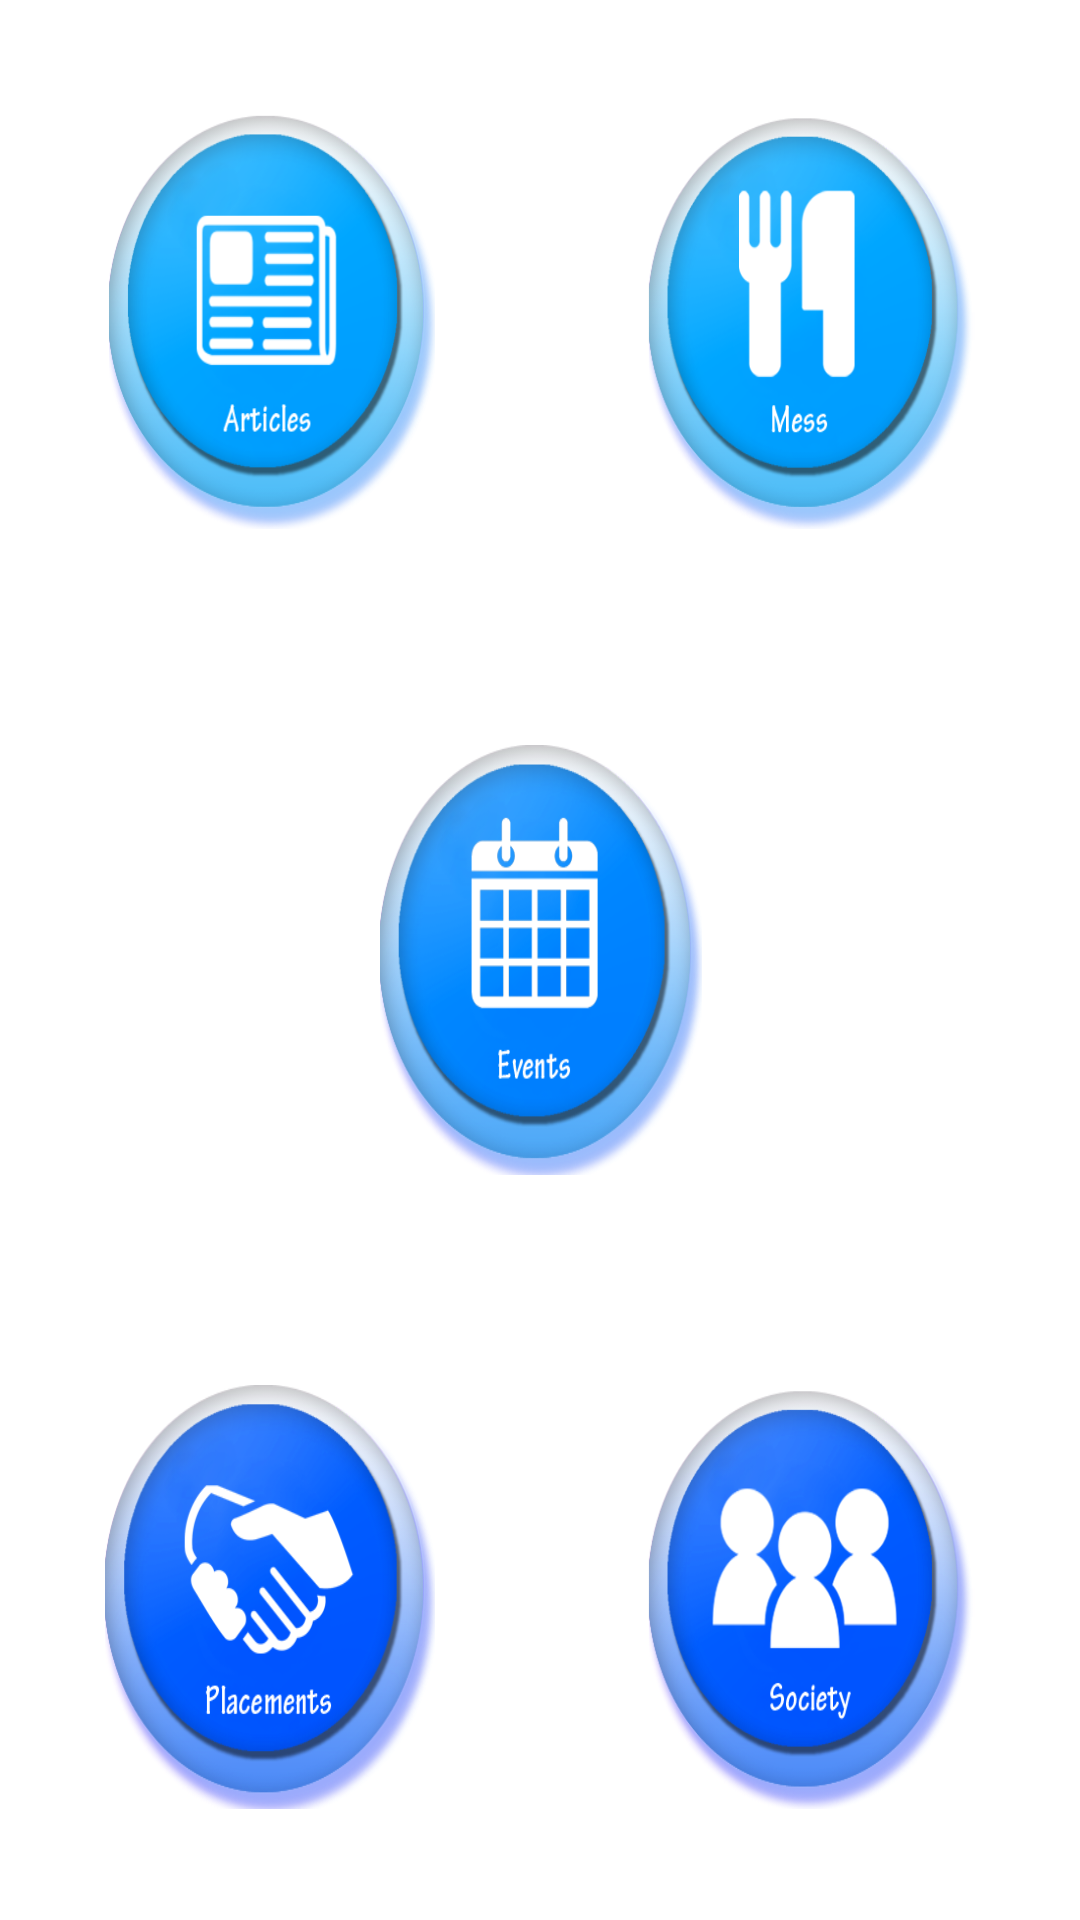

Reconstruct the res/layout file that produces this screen, plus the resources it refers to.
<!-- AndroidManifest.xml: fallback theme Theme.MaterialComponents.DayNight.NoActionBar -->
<!-- res/layout/mainpage.xml -->
<?xml version="1.0" encoding="utf-8"?>
<FrameLayout xmlns:android="http://schemas.android.com/apk/res/android"
    xmlns:tools="http://schemas.android.com/tools"
    android:layout_width="match_parent"
    android:layout_height="match_parent"
    tools:context="com.warkahot.nitjcompanion.MainActivity">

<LinearLayout
    android:orientation="vertical"
    android:layout_width="match_parent"
    android:background="@drawable/background"
    android:layout_height="match_parent">


    <LinearLayout
        android:layout_width="match_parent"
        android:orientation="horizontal"
        android:layout_weight="1"
        android:layout_height="match_parent">

        <LinearLayout
            android:layout_width="match_parent"
            android:orientation="vertical"
            android:paddingTop="2sp" android:paddingBottom="2sp"
            android:layout_height="match_parent"
            android:layout_weight="1"
            >

            <Button
                android:layout_width="match_parent"
                android:layout_margin="35dp"
                android:layout_height="match_parent"
                android:background="@drawable/news_button"
                android:id="@+id/news_button"
                />

        </LinearLayout>




        <LinearLayout
            android:layout_width="match_parent"
            android:orientation="vertical"
                       android:paddingTop="2sp"     android:paddingBottom="2sp"
            android:layout_height="match_parent"
            android:layout_weight="1"
            >

            <Button
                android:layout_width="match_parent"
                android:layout_height="match_parent"
                android:layout_margin="35dp"
                android:background="@drawable/doubts_button"
                android:id="@+id/doubts_button" />

        </LinearLayout>

    </LinearLayout>

    <LinearLayout
        android:layout_width="match_parent"
        android:orientation="horizontal"
        android:layout_weight="1"
        android:layout_height="match_parent">

        <LinearLayout
            android:layout_width="match_parent"
            android:layout_height="match_parent"

            android:layout_weight=".25"
            android:orientation="vertical"
            >
            <RelativeLayout
                android:layout_width="match_parent"
                android:layout_height="match_parent">




            </RelativeLayout>


        </LinearLayout>

        <LinearLayout
            android:layout_width="match_parent"
            android:layout_weight=".17"
            android:orientation="vertical"
            android:layout_height="match_parent">
            <RelativeLayout
                android:layout_width="match_parent"
                android:layout_height="match_parent">

                <Button
                    android:layout_width="match_parent"
                    android:layout_margin="35dp"
                    android:layout_height="match_parent"
                    android:background="@drawable/events_button"
                    android:id="@+id/events_button" />

            </RelativeLayout>


        </LinearLayout>


        <LinearLayout
            android:layout_width="match_parent"
            android:layout_height="match_parent"
            android:orientation="vertical"
            android:layout_weight=".25">

            <RelativeLayout
                android:layout_width="match_parent"
                android:layout_height="match_parent">


            </RelativeLayout>
        </LinearLayout>

    </LinearLayout>

    <LinearLayout
        android:layout_width="match_parent"
        android:orientation="horizontal"
        android:layout_weight="1"
        android:layout_height="match_parent">

        <LinearLayout
            android:layout_width="match_parent"
            android:layout_height="match_parent"
            android:paddingBottom="2sp"
            android:orientation="vertical"
            android:layout_weight="1"
            >


            <Button
                android:layout_width="match_parent"
                android:layout_height="match_parent"
                android:layout_margin="35dp"
                android:background="@drawable/placements_button"
                android:id="@+id/placements_button" />



        </LinearLayout>


        <LinearLayout
            android:layout_width="match_parent"
            android:orientation="vertical"
            android:layout_height="match_parent"
                        android:paddingBottom="2sp"
            android:layout_weight="1"
            >



            <Button
                android:layout_width="match_parent"
                android:layout_margin="35dp"
                android:layout_height="match_parent"
                android:background="@drawable/share_button"
                android:id="@+id/rating_buton" />



        </LinearLayout>

    </LinearLayout>

</LinearLayout>
    </FrameLayout>
<!-- resources referenced by this layout -->
<resources>
  <!-- drawable doubts_button (drawable) -->
  <?xml version="1.0" encoding="utf-8"?>
  <selector xmlns:android="http://schemas.android.com/apk/res/android">
      <item android:drawable="@drawable/mess_unpressed"
          android:state_pressed="false"
          />
      <item android:drawable="@drawable/mess_pressed"
          android:state_focused="true"
          />
      <item android:drawable="@drawable/mess_pressed"
          android:state_pressed="true"
          />
  
  </selector>
  <!-- drawable events_button (drawable) -->
  <?xml version="1.0" encoding="utf-8"?>
  <selector xmlns:android="http://schemas.android.com/apk/res/android">
      <item android:drawable="@drawable/events_unpressed"
          android:state_pressed="false"
          />
      <item android:drawable="@drawable/events_pressed"
          android:state_focused="true"
          />
      <item android:drawable="@drawable/events_pressed"
          android:state_pressed="true"
          />
  
  </selector>
  <!-- drawable news_button (drawable) -->
  <?xml version="1.0" encoding="utf-8"?>
  <selector xmlns:android="http://schemas.android.com/apk/res/android">
  <item android:drawable="@drawable/news_unpressed"
          android:state_pressed="false"
          />
      <item android:drawable="@drawable/news_pressed"
          android:state_focused="true"
          />
      <item android:drawable="@drawable/news_pressed"
          android:state_pressed="true"
          />
  
  </selector>
  <!-- drawable placements_button (drawable) -->
  <?xml version="1.0" encoding="utf-8"?>
  <selector xmlns:android="http://schemas.android.com/apk/res/android">
      <item android:drawable="@drawable/placements_unpressed"
          android:state_pressed="false"
          />
      <item android:drawable="@drawable/placements_pressed"
          android:state_focused="true"
          />
      <item android:drawable="@drawable/placements_pressed"
          android:state_pressed="true"
          />
  
  </selector>
  <!-- drawable share_button (drawable) -->
  <?xml version="1.0" encoding="utf-8"?>
  <selector xmlns:android="http://schemas.android.com/apk/res/android">
      <item android:drawable="@drawable/society_unpressed"
          android:state_pressed="false"
          />
      <item android:drawable="@drawable/society_pressed"
          android:state_focused="true"
          />
      <item android:drawable="@drawable/society_pressed"
          android:state_pressed="true"
          />
  
  </selector>
  <!-- drawable mess_unpressed: png bitmap (drawable, 63756 bytes) -->
  <!-- drawable mess_pressed: png bitmap (drawable, 66600 bytes) -->
  <!-- drawable events_unpressed: png bitmap (drawable, 66602 bytes) -->
  <!-- drawable events_pressed: png bitmap (drawable, 70488 bytes) -->
  <!-- drawable news_unpressed: png bitmap (drawable, 66650 bytes) -->
  <!-- drawable news_pressed: png bitmap (drawable, 70528 bytes) -->
  <!-- drawable placements_unpressed: png bitmap (drawable, 73651 bytes) -->
  <!-- drawable placements_pressed: png bitmap (drawable, 80125 bytes) -->
  <!-- drawable society_unpressed: png bitmap (drawable, 70498 bytes) -->
  <!-- drawable society_pressed: png bitmap (drawable, 75195 bytes) -->
</resources>
